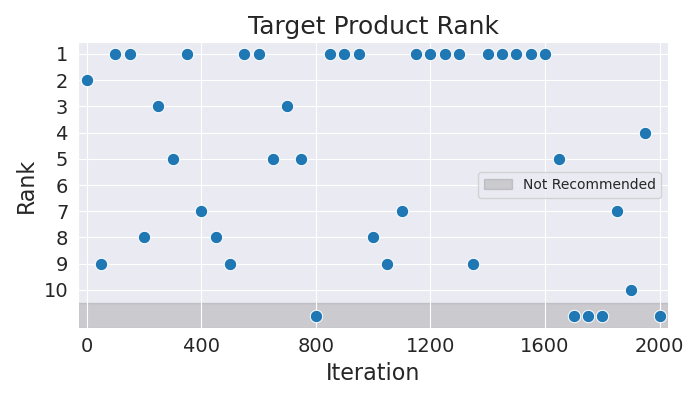

Values plotted in this chart, from the file beside it:
Iteration, Rank
0, 2
50, 9
100, 1
150, 1
200, 8
250, 3
300, 5
350, 1
400, 7
450, 8
500, 9
550, 1
600, 1
650, 5
700, 3
750, 5
800, 11
850, 1
900, 1
950, 1
1000, 8
1050, 9
1100, 7
1150, 1
1200, 1
1250, 1
1300, 1
1350, 9
1400, 1
1450, 1
1500, 1
1550, 1
1600, 1
1650, 5
1700, 11
1750, 11
1800, 11
1850, 7
1900, 10
1950, 4
2000, 11
